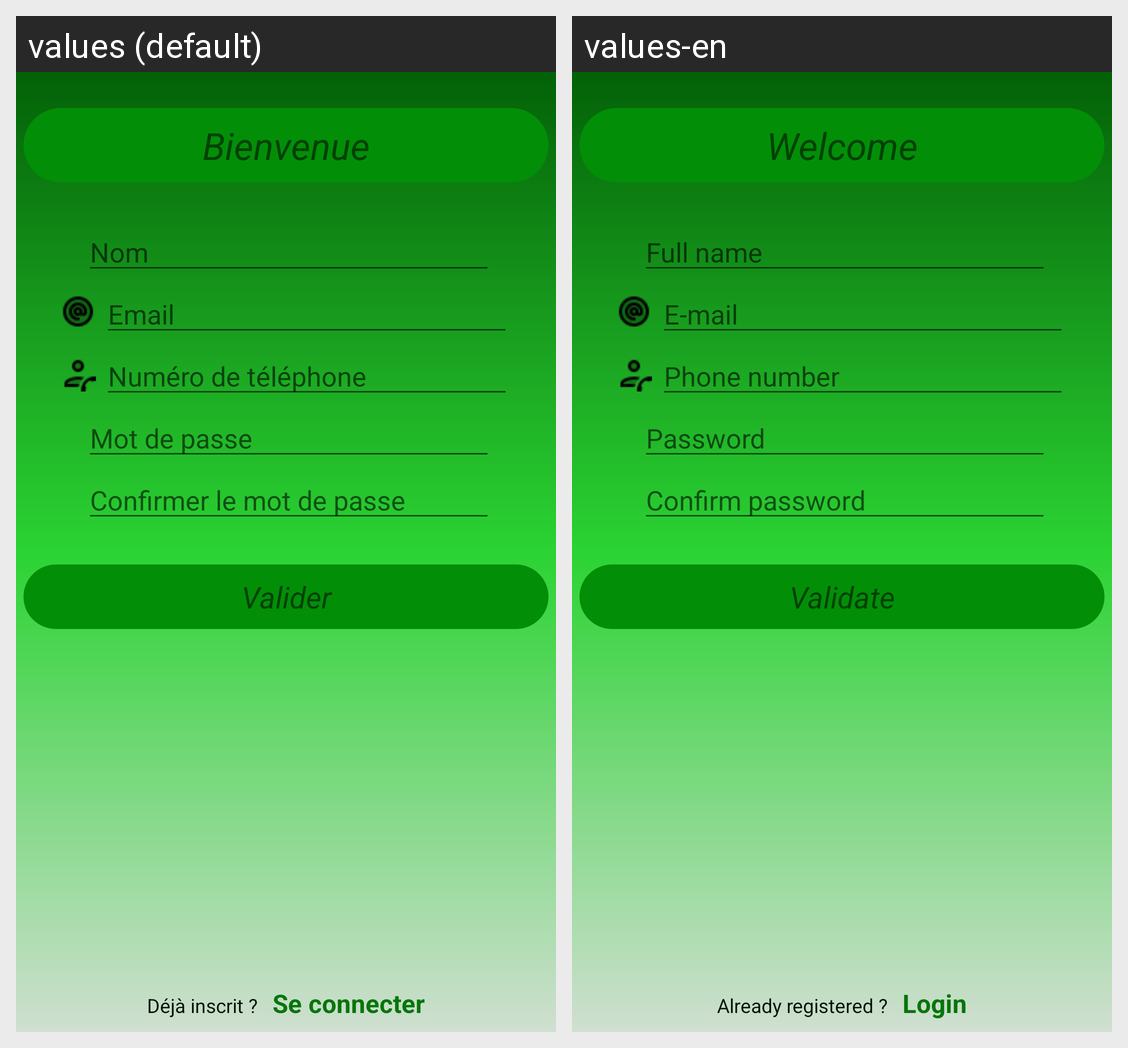

For this localized Android screen grid, give each drawn string resource with its value in every locale shown.
Android screen res/layout/activity_register_client.xml rendered under 2 locales, left to right: values (default), values-en. Device: Nexus 5 (rendered at 1080×1920; each locale shown at half size, 540×960, under a caption strip naming it); theme Theme.BiGBeDPharmacie.
Strings drawn on this screen, with the default value and each locale's value (text and hints the layout hard-codes, and strings that could not be matched under every locale, appear in the picture but are not listed):

bienvenu
  values: Bienvenue
  values-en: Welcome

nom
  values: Nom
  values-en: Full name

email
  values: Email
  values-en: E-mail  

Tele
  values: Numéro de téléphone
  values-en: Phone number

mot_de_passe
  values: Mot de passe
  values-en: Password  

confirmer_le_mot_de_passe
  values: Confirmer le mot de passe
  values-en: Confirm password

valider
  values: Valider
  values-en: Validate

d_j_inscrire
  values: Déjà inscrit ?
  values-en: Already registered ?

se_connecter
  values: Se connecter
  values-en: Login
